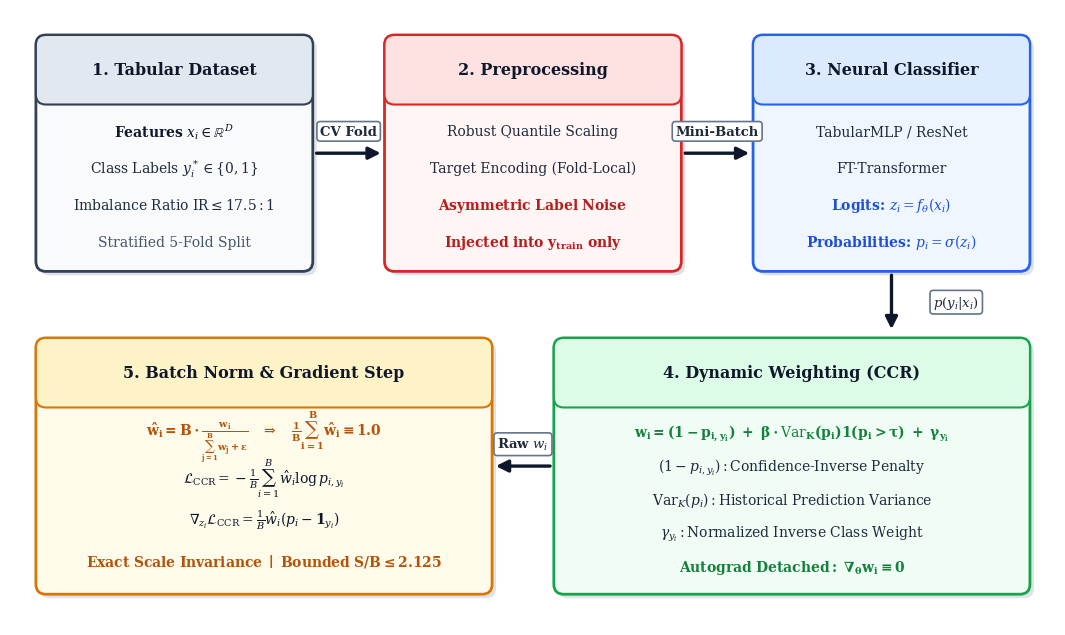

This figure's Python source:
"""High-Contrast, Large-Typography Figure 1 Schematic for CCR-Tabular.

Generates a bold, crisp 2-tier vector schematic where all text, math formulas,
and borders are prominently visible, thick, and readable even when typeset
in single-column or full textwidth in LaTeX.
"""

from pathlib import Path
import matplotlib
matplotlib.use("Agg")
import matplotlib.pyplot as plt
import matplotlib.patches as patches

FIG_DIR = Path("ccrtatex/figures")
FIG_DIR.mkdir(parents=True, exist_ok=True)

plt.rcParams.update({
    "font.family": "serif",
    "font.serif": ["Times New Roman", "DejaVu Serif"],
    "mathtext.fontset": "dejavuserif",
})

def generate_figure1_schematic_bold():
    # 2-Tier Modular Grid: 10.5 inches wide by 6.2 inches high
    fig, ax = plt.subplots(figsize=(10.5, 6.2), dpi=300)
    ax.set_xlim(0, 10.5)
    ax.set_ylim(0, 6.2)
    ax.axis("off")

    def draw_box(x, y, w, h, title, lines, header_color, body_color, border_color):
        # Drop shadow for clean 2D depth
        shadow = patches.FancyBboxPatch((x+0.04, y-0.04), w, h, boxstyle="round,pad=0.04,rounding_size=0.10",
                                        facecolor="#94a3b8", edgecolor="none", alpha=0.3, zorder=1)
        ax.add_patch(shadow)

        # Main box with thick dark border
        box = patches.FancyBboxPatch((x, y), w, h, boxstyle="round,pad=0.04,rounding_size=0.10",
                                     facecolor=body_color, edgecolor=border_color, linewidth=2.0, zorder=2)
        ax.add_patch(box)
        
        # Header bar
        header_h = 0.62
        header = patches.FancyBboxPatch((x, y + h - header_h), w, header_h,
                                        boxstyle="round,pad=0.04,rounding_size=0.10",
                                        facecolor=header_color, edgecolor=border_color, linewidth=1.5, zorder=3)
        ax.add_patch(header)
        
        # Header text (Bold, High-Contrast)
        ax.text(x + w/2.0, y + h - header_h/2.0, title, ha="center", va="center",
                fontsize=11.5, fontweight="bold", color="#0f172a", zorder=4)
        
        # Body lines (Large, Crisp, High-Contrast)
        n_lines = len(lines)
        avail_h = h - header_h - 0.20
        line_spacing = avail_h / max(n_lines, 1)
        for idx, (txt, is_bold, text_color) in enumerate(lines):
            y_pos = y + h - header_h - 0.20 - idx * line_spacing - line_spacing*0.3
            weight = "bold" if is_bold else "normal"
            ax.text(x + w/2.0, y_pos, txt, ha="center", va="center",
                    fontsize=10.0, fontweight=weight, color=text_color, zorder=4)

    def draw_arrow(x1, y1, x2, y2, label=None, label_offset=(0, 0.22)):
        ax.annotate("", xy=(x2, y2), xytext=(x1, y1),
                    arrowprops=dict(arrowstyle="-|>", color="#0f172a", lw=2.4, mutation_scale=18), zorder=5)
        if label:
            ax.text((x1+x2)/2.0 + label_offset[0], (y1+y2)/2.0 + label_offset[1], label,
                    ha="center", va="center", fontsize=9.5, fontweight="bold", color="#1e293b",
                    bbox=dict(boxstyle="round,pad=0.25", facecolor="white", edgecolor="#64748b", lw=1.2), zorder=6)

    # ==================== ROW 1: DATA & FORWARD PASS ====================
    # Box 1: Tabular Dataset
    draw_box(0.3, 3.6, 2.7, 2.3, "1. Tabular Dataset", [
        (r"Features $x_i \in \mathbb{R}^D$", True, "#0f172a"),
        (r"Class Labels $y_i^* \in \{0, 1\}$", False, "#1e293b"),
        (r"Imbalance Ratio $\mathrm{IR} \leq 17.5:1$", False, "#1e293b"),
        ("Stratified 5-Fold Split", False, "#475569")
    ], "#e2e8f0", "#f8fafc", "#334155")

    draw_arrow(3.05, 4.75, 3.75, 4.75, "CV Fold")

    # Box 2: Preprocessing & Noise Injection
    draw_box(3.8, 3.6, 2.9, 2.3, "2. Preprocessing", [
        ("Robust Quantile Scaling", False, "#1e293b"),
        ("Target Encoding (Fold-Local)", False, "#1e293b"),
        (r"$\mathbf{Asymmetric\ Label\ Noise}$", True, "#b91c1c"),
        (r"$\mathbf{Injected\ into\ y_{train}\ only}$", True, "#b91c1c")
    ], "#fee2e2", "#fff5f5", "#dc2626")

    draw_arrow(6.75, 4.75, 7.45, 4.75, "Mini-Batch")

    # Box 3: Tabular Neural Classifier
    draw_box(7.5, 3.6, 2.7, 2.3, "3. Neural Classifier", [
        ("TabularMLP / ResNet", False, "#1e293b"),
        ("FT-Transformer", False, "#1e293b"),
        (r"Logits: $z_i = f_\theta(x_i)$", True, "#1d4ed8"),
        (r"Probabilities: $p_i = \sigma(z_i)$", True, "#1d4ed8")
    ], "#dbeafe", "#eff6ff", "#2563eb")


    # ==================== CONNECTOR: ROW 1 TO ROW 2 ====================
    draw_arrow(8.85, 3.55, 8.85, 2.95, r"$p(y_i|x_i)$", label_offset=(0.65, 0))


    # ==================== ROW 2: CCR FORMULATION & OPTIMIZATION ====================
    # Box 4: CCR Dynamic Weighting (Autograd-Detached)
    draw_box(5.5, 0.35, 4.7, 2.5, "4. Dynamic Weighting (CCR)", [
        (r"$\mathbf{w_i = (1 - p_{i,y_i})\ +\ \beta \cdot \mathrm{Var}_K(p_i)\mathbf{1}(p_i > \tau)\ +\ \gamma_{y_i}}$", True, "#15803d"),
        (r"$(1 - p_{i, y_i}): \text{Confidence-Inverse Penalty}$", False, "#1e293b"),
        (r"$\mathrm{Var}_K(p_i): \text{Historical Prediction Variance}$", False, "#1e293b"),
        (r"$\gamma_{y_i}: \text{Normalized Inverse Class Weight}$", False, "#1e293b"),
        (r"$\mathbf{Autograd\ Detached:\ \nabla_\theta w_i \equiv 0}$", True, "#15803d")
    ], "#dcfce7", "#f0fdf4", "#16a34a")

    draw_arrow(5.45, 1.60, 4.85, 1.60, r"Raw $w_i$")

    # Box 5: Invariant Batch Normalization & Gradient Step
    draw_box(0.3, 0.35, 4.5, 2.5, "5. Batch Norm & Gradient Step", [
        (r"$\mathbf{\hat{w}_i = B \cdot \frac{w_i}{\sum_{j=1}^B w_j + \epsilon} \quad\Rightarrow\quad \frac{1}{B}\sum_{i=1}^B \hat{w}_i \equiv 1.0}$", True, "#b45309"),
        (r"$\mathcal{L}_{\mathrm{CCR}} = -\frac{1}{B}\sum_{i=1}^B \hat{w}_i \log p_{i, y_i}$", True, "#0f172a"),
        (r"$\nabla_{z_i} \mathcal{L}_{\mathrm{CCR}} = \frac{1}{B}\hat{w}_i(p_i - \mathbf{1}_{y_i})$", True, "#0f172a"),
        (r"$\mathbf{Exact\ Scale\ Invariance\ \mid\ Bounded\ S/B \leq 2.125}$", True, "#b45309")
    ], "#fef3c7", "#fffbeb", "#d97706")

    plt.tight_layout(pad=0.15)
    plt.savefig(FIG_DIR / "fig1_schematic.png", dpi=300, bbox_inches="tight")
    plt.savefig(FIG_DIR / "fig1_schematic.pdf", bbox_inches="tight")
    plt.close()
    print("Successfully generated High-Contrast, Large-Typography Figure 1 (PDF and 300 DPI PNG)!")

if __name__ == "__main__":
    generate_figure1_schematic_bold()
